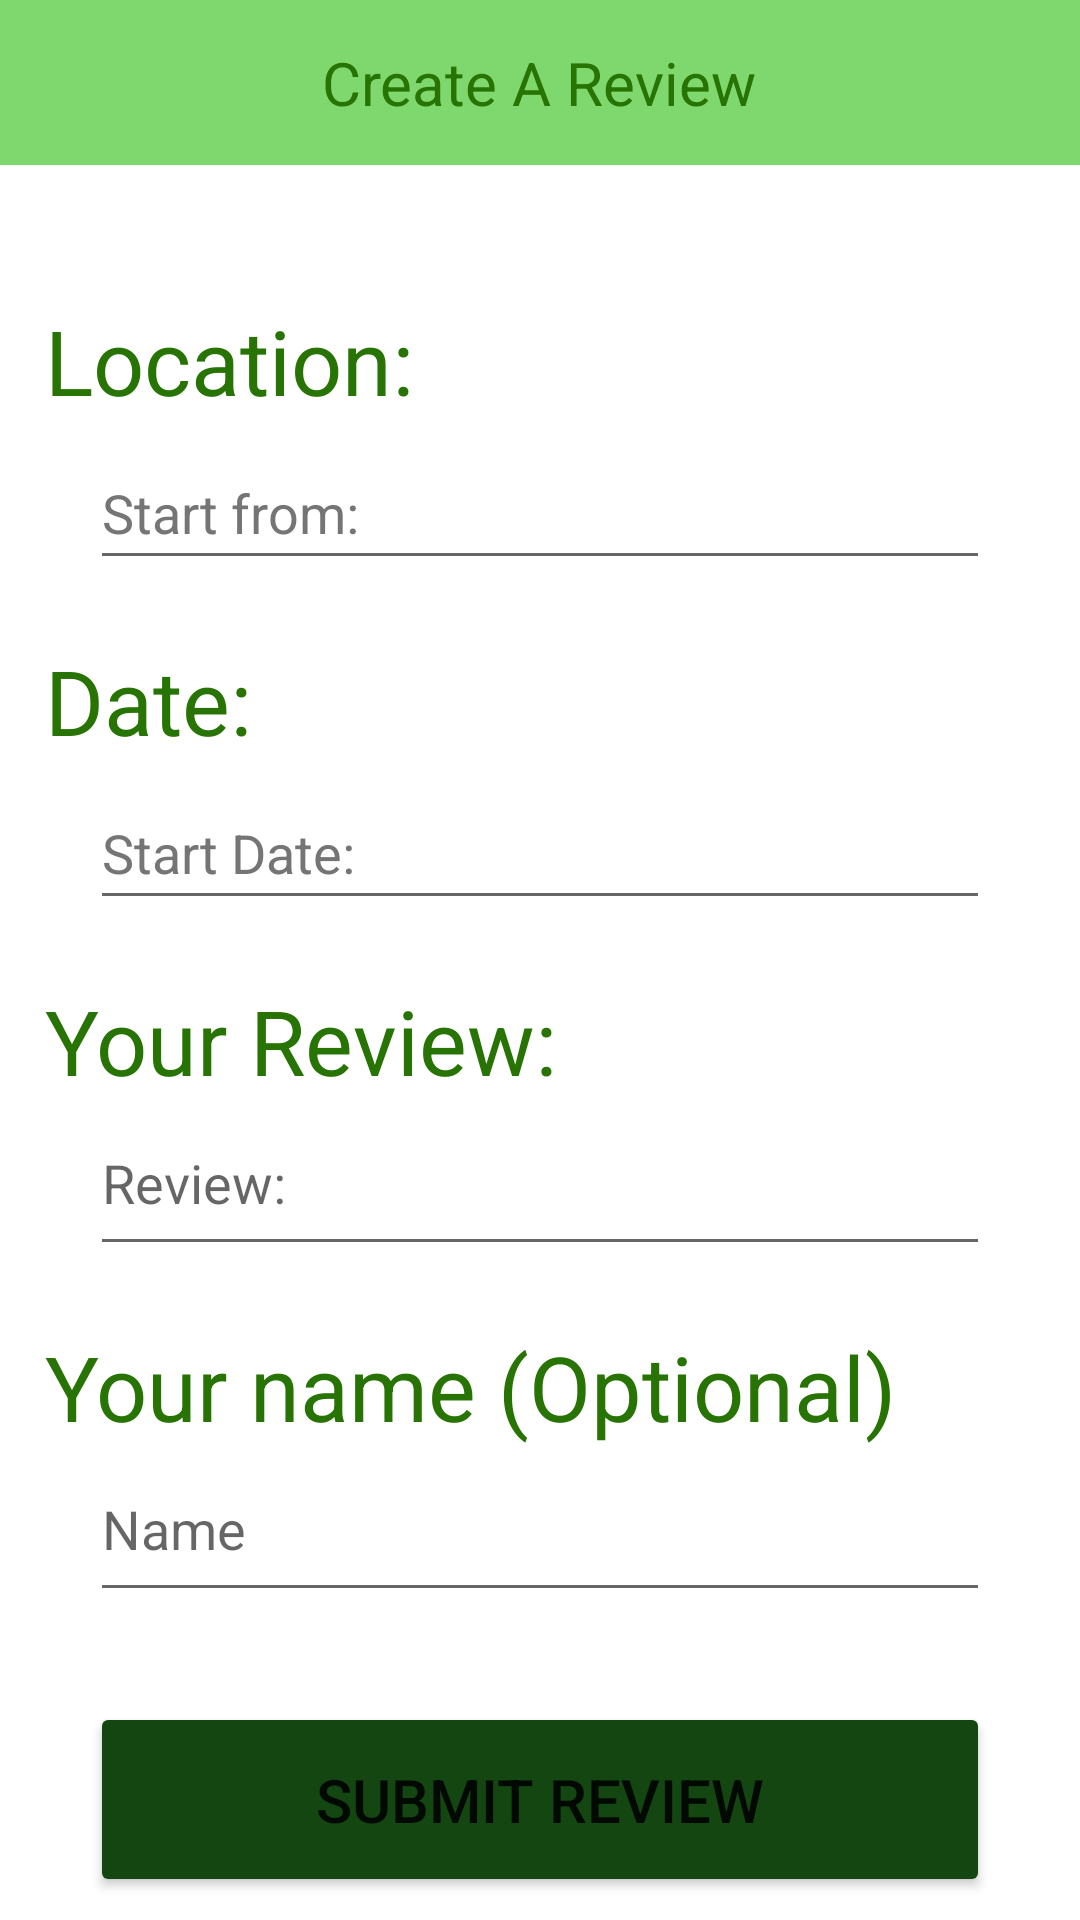

Reconstruct the res/layout file that produces this screen, plus the resources it refers to.
<!-- AndroidManifest.xml: application theme Theme.BestTraveler -->
<!-- res/layout/activity_review.xml -->
<?xml version="1.0" encoding="utf-8"?>
<LinearLayout xmlns:android="http://schemas.android.com/apk/res/android"
    xmlns:tools="http://schemas.android.com/tools"
    android:layout_width="match_parent"
    android:orientation="vertical"
    android:layout_height="match_parent"
    android:gravity="center_horizontal">

    <LinearLayout
        android:layout_width="match_parent"
        android:layout_height="55dp"
        android:background="@color/backgroundMainColor"
        android:gravity="center">

        <TextView
            android:layout_width="wrap_content"
            android:layout_height="wrap_content"
            android:text="@string/reviewPageTitle"

            android:textColor="@color/titleText"
            android:textSize="20sp"></TextView>

    </LinearLayout>

    <LinearLayout
        android:layout_width="match_parent"
        android:layout_height="wrap_content"
        android:orientation="vertical"
        android:layout_marginTop="45dp"
        android:gravity="center">

        <TextView
            android:layout_width="match_parent"
            android:layout_height="wrap_content"
            android:layout_marginStart="10dp"
            android:text="@string/startLocationInputTitle"
            android:textSize="30sp"
            android:textColor="@color/titleText">
        </TextView>

        <EditText
            android:id="@+id/startLocationReview"
            android:layout_width="300dp"
            android:layout_height="wrap_content"
            android:layout_marginTop="5dp"
            android:autofillHints=""
            android:ems="10"
            android:hint="@string/start_from"
            android:inputType="textPersonName"
            android:minHeight="48dp"
            android:textColorHint="#757575"
            tools:layout_editor_absoluteX="16dp"
            tools:layout_editor_absoluteY="103dp" />

        <TextView
            android:layout_width="match_parent"
            android:layout_height="wrap_content"
            android:layout_marginStart="10dp"
            android:layout_marginTop="20dp"
            android:text="@string/dateTitle"
            android:textSize="30sp"
            android:textColor="@color/titleText">
        </TextView>

        <EditText
            android:id="@+id/travelDateReview"
            android:layout_width="300dp"
            android:layout_height="wrap_content"
            android:layout_marginTop="5dp"
            android:autofillHints=""
            android:ems="10"
            android:hint="@string/start_date"
            android:inputType="date"
            android:minHeight="48dp"
            android:textColorHint="#757575"
            tools:layout_editor_absoluteX="34dp"
            tools:layout_editor_absoluteY="372dp" />

        <TextView
            android:id="@+id/textView2"
            android:layout_marginTop="20dp"
            android:layout_marginStart="10dp"
            android:layout_width="match_parent"
            android:layout_height="wrap_content"
            android:textSize="30sp"
            android:textColor="@color/titleText"
            android:text="@string/reviewInputTitle" />

        <EditText
            android:id="@+id/reviewEditText"
            android:layout_marginTop="5dp"
            android:layout_width="300dp"
            android:layout_height="50dp"
            android:ems="10"
            android:lines="1"
            android:gravity="start|top"
            android:inputType="textMultiLine"
            android:hint="@string/reviewHint"
            android:autofillHints="" />

        <TextView
            android:id="@+id/yourNameText"
            android:layout_marginTop="20dp"
            android:layout_marginStart="10dp"
            android:layout_width="match_parent"
            android:layout_height="wrap_content"
            android:textSize="30sp"
            android:textColor="@color/titleText"
            android:text="@string/yourNameText" />

        <EditText
            android:id="@+id/yourNameEdit"
            android:layout_marginTop="5dp"
            android:layout_width="300dp"
            android:layout_height="50dp"
            android:gravity="start|top"
            android:hint="@string/usersNameRequest"
            android:autofillHints="" />

    </LinearLayout>

    <Button
        android:id="@+id/reviewSubmit"
        android:layout_width="300dp"
        android:layout_height="65dp"
        android:layout_marginTop="30dp"
        android:backgroundTint="@color/buttonColor"
        android:text="@string/submitButtonText"
        android:textSize="20sp" />

</LinearLayout>
<!-- resources referenced by this layout -->
<resources>
  <color name="backgroundMainColor">#7FD86D</color>
  <color name="buttonColor">#FF134611</color>
  <color name="titleText">#277303</color>
  <string name="dateTitle">Date:</string>
  <string name="reviewHint">Review:</string>
  <string name="reviewInputTitle">Your Review:</string>
  <string name="reviewPageTitle">Create A Review</string>
  <string name="startLocationInputTitle">Location:</string>
  <string name="start_date">Start Date:</string>
  <string name="start_from">Start from:</string>
  <string name="submitButtonText">Submit Review</string>
  <string name="usersNameRequest">Name</string>
  <string name="yourNameText">Your name (Optional)</string>
  <style name="Theme.BestTraveler" parent="Theme.MaterialComponents.DayNight.DarkActionBar">
          
          <item name="colorPrimary">@color/backgroundMainColor</item>
          <item name="colorPrimaryVariant">@color/purple_700</item>
          <item name="colorOnPrimary">@color/white</item>
          
          <item name="colorSecondary">@color/teal_200</item>
          <item name="colorSecondaryVariant">@color/teal_700</item>
          <item name="colorOnSecondary">@color/black</item>
          
          <item name="android:statusBarColor">@color/backgroundMainColor</item>
          
      </style>
  <color name="purple_700">#FF3700B3</color>
  <color name="white">#FFFFFFFF</color>
  <color name="teal_200">#FF03DAC5</color>
  <color name="teal_700">#FF018786</color>
  <color name="black">#FF000000</color>
</resources>
